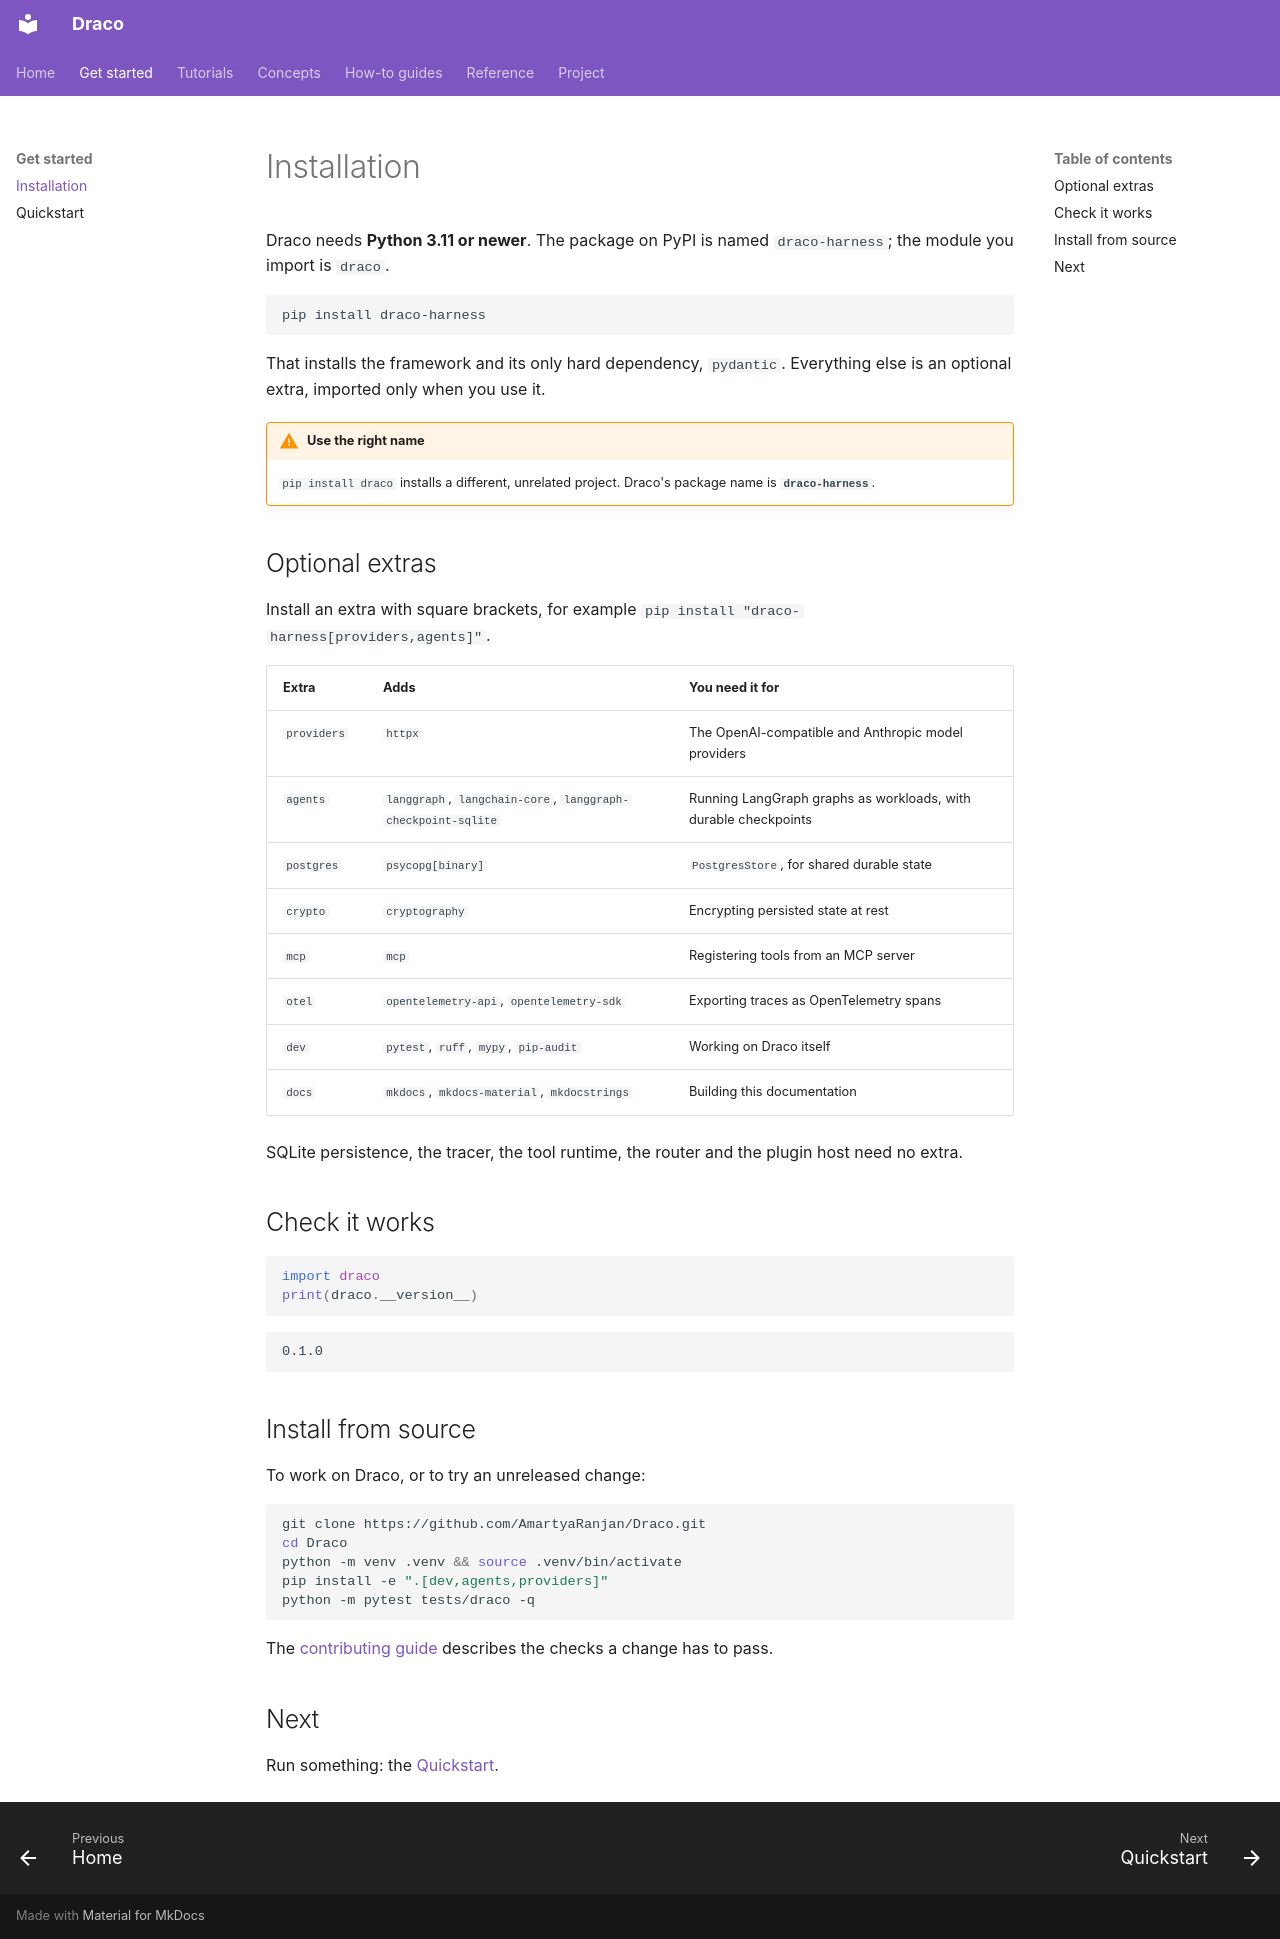

repository: AmartyaRanjan/Draco · page: getting-started/installation/index.html · generator: mkdocs

# Installation

Draco needs **Python 3.11 or newer**. The package on PyPI is named `draco-harness`; the module you import is `draco`.

```bash
pip install draco-harness
```

That installs the framework and its only hard dependency, `pydantic`. Everything else is an optional extra, imported only when you use it.

!!! warning "Use the right name"
    `pip install draco` installs a different, unrelated project. Draco's package name is **`draco-harness`**.

## Optional extras

Install an extra with square brackets, for example `pip install "draco-harness[providers,agents]"`.

| Extra | Adds | You need it for |
|---|---|---|
| `providers` | `httpx` | The OpenAI-compatible and Anthropic model providers |
| `agents` | `langgraph`, `langchain-core`, `langgraph-checkpoint-sqlite` | Running LangGraph graphs as workloads, with durable checkpoints |
| `postgres` | `psycopg[binary]` | `PostgresStore`, for shared durable state |
| `crypto` | `cryptography` | Encrypting persisted state at rest |
| `mcp` | `mcp` | Registering tools from an MCP server |
| `otel` | `opentelemetry-api`, `opentelemetry-sdk` | Exporting traces as OpenTelemetry spans |
| `dev` | `pytest`, `ruff`, `mypy`, `pip-audit` | Working on Draco itself |
| `docs` | `mkdocs`, `mkdocs-material`, `mkdocstrings` | Building this documentation |

SQLite persistence, the tracer, the tool runtime, the router and the plugin host need no extra.

## Check it works

<!-- doctest -->
```python
import draco
print(draco.__version__)
```

<!-- output -->
```text
0.1.0
```

## Install from source

To work on Draco, or to try an unreleased change:

```bash
git clone https://github.com/AmartyaRanjan/Draco.git
cd Draco
python -m venv .venv && source .venv/bin/activate
pip install -e ".[dev,agents,providers]"
python -m pytest tests/draco -q
```

The [contributing guide](https://github.com/AmartyaRanjan/Draco/blob/main/CONTRIBUTING.md) describes the checks a change has to pass.

## Next

Run something: the [Quickstart](quickstart.md).
